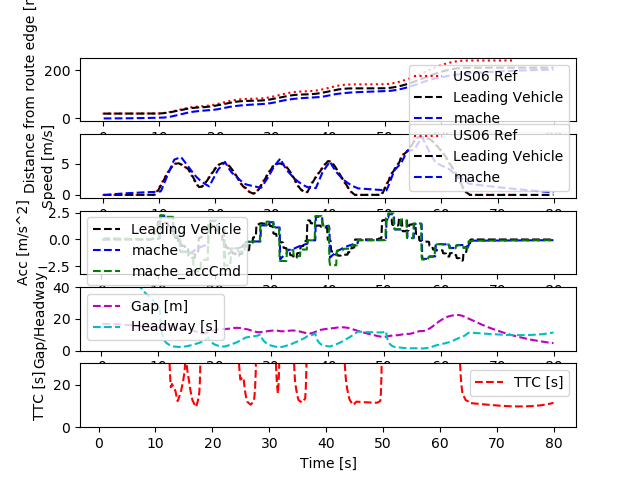

The table this chart was drawn from, first rows:
Realtime [sec], Sim Time [sec], Sim Time from MPC [sec], MPC runtime, v0_dist [m], v0_lane [-], v0_spd [m/s], v0_acc [m/s2], v1_dist [m], v1_lane [-], v1_spd [m/s], v1_acc [m/s2], v1_accCmd [m/s2], gap [m], headway [s], ttc [s]
0.0, 0.0, 0.0, 0.0, 0.0, 0.0, 0.0, 0.0, 0.0, 0.0, 0.0, 0.0, 0.0, 0.0, 0.0, 0.0
0.0, 0.0, 0.0, 0.0, 0.0, 0.0, 0.0, 0.0, 0.0, 0.0, 0.0, 0.0, 0.0, 0.0, 0.0, 0.0
0.0, 0.0, 0.0, 0.0, 0.0, 0.0, 0.0, 0.0, 0.0, 0.0, 0.0, 0.0, 0.0, 0.0, 0.0, 0.0
0.0, 0.2, 0.0, 0.008684, 20.0, 0.0, 0.0, 0.0, 0.0, 0.0, 0.0, 0.0, 0.0, 16.8, inf, inf
0.1182, 0.3, 0.0, 0.006123, 20.0, 0.0, 0.0, 0.0, 0.0, 0.0, 0.0, 0.0, 0.0, 16.8, inf, inf
0.1261, 0.4, 0.0, 0.008394, 20.0, 0.0, 0.0, 0.0, 0.0, 0.0, 0.0, 0.0, 0.0, 16.8, inf, inf
0.2146, 0.5, 0.0, 0.008268, 20.0, 0.0, 0.0, 0.0, 0.0, 0.0, 0.0, 0.0, 0.0, 16.8, inf, inf
0.3146, 0.6, 0.4, 0.01064, 20.0, 0.0, 0.0, 0.0, 0.0, 0.0, 0.0, 0.0, 0.09435, 16.8, inf, inf
0.4163, 0.7, 0.5, 0.0079, 20.0, 0.0, 0.0, 0.0, 0.0009131, 0.0, 0.009131, 0.09131, 0.09435, 16.8, 1840, 1840
0.5138, 0.8, 0.6, 0.007324, 20.0, 0.0, 0.0, 0.0, 0.002739, 0.0, 0.01826, 0.09131, 0.09435, 16.8, 919.8, 919.8
0.6125, 0.9, 0.7, 0.008283, 20.0, 0.0, 0.0, 0.0, 0.005478, 0.0, 0.02739, 0.09131, 0.08981, 16.79, 613.1, 613.1
0.7145, 1.0, 0.8, 0.01052, 20.0, 0.0, 0.0, 0.0, 0.009087, 0.0, 0.03608, 0.08691, 0.08858, 16.79, 465.3, 465.3
0.8161, 1.1, 0.8, 0.008143, 20.0, 0.0, 0.0, 0.0, 0.01355, 0.0, 0.04466, 0.08572, 0.08858, 16.79, 375.9, 375.9
0.9142, 1.2, 0.9, 0.008568, 20.0, 0.0, 0.0, 0.0, 0.01888, 0.0, 0.05323, 0.08572, 0.08734, 16.78, 315.3, 315.3
1.014, 1.3, 1.2, 0.008325, 20.0, 0.0, 0.0, 0.0, 0.02504, 0.0, 0.06168, 0.08452, 0.08399, 16.77, 272, 272
1.214, 1.4, 1.2, 0.006523, 20.0, 0.0, 0.0, 0.0, 0.03202, 0.0, 0.06981, 0.08128, 0.08399, 16.77, 240.2, 240.2
1.224, 1.5, 1.2, 0.008221, 20.0, 0.0, 0.0, 0.0, 0.03982, 0.0, 0.07794, 0.08128, 0.08399, 16.76, 215.1, 215.1
1.314, 1.6, 1.4, 0.009188, 20.0, 0.0, 0.0, 0.0, 0.04842, 0.0, 0.08606, 0.08128, 0.08184, 16.75, 194.6, 194.6
1.415, 1.7, 1.5, 0.008588, 20.0, 0.0, 0.0, 0.0, 0.05782, 0.0, 0.09398, 0.0792, 0.0807, 16.74, 178.1, 178.1
1.514, 1.8, 1.6, 0.008958, 20.0, 0.0, 0.0, 0.0, 0.068, 0.0, 0.1018, 0.0781, 0.07956, 16.73, 164.4, 164.4
1.615, 1.9, 1.7, 0.008692, 20.0, 0.0, 0.0, 0.0, 0.07895, 0.0, 0.1095, 0.07699, 0.07851, 16.72, 152.7, 152.7
1.713, 2.0, 1.8, 0.007881, 20.0, 0.0, 0.0, 0.0, 0.09066, 0.0, 0.1171, 0.07598, 0.07743, 16.71, 142.7, 142.7
1.813, 2.1, 1.9, 0.007885, 20.0, 0.0, 0.0, 0.0, 0.1031, 0.0, 0.1246, 0.07494, 0.07637, 16.7, 134, 134
1.912, 2.2, 2.0, 0.007909, 20.0, 0.0, 0.0, 0.0, 0.1163, 0.0, 0.132, 0.07391, 0.07531, 16.68, 126.4, 126.4
2.013, 2.3, 2.1, 0.00824, 20.0, 0.0, 0.0, 0.0, 0.1302, 0.0, 0.1393, 0.07288, 0.07426, 16.67, 119.7, 119.7
2.113, 2.4, 2.3, 0.008625, 20.0, 0.0, 0.0, 0.0, 0.1449, 0.0, 0.1465, 0.07186, 0.07218, 16.66, 113.7, 113.7
2.314, 2.5, 2.3, 0.006661, 20.0, 0.0, 0.0, 0.0, 0.1602, 0.0, 0.1534, 0.06986, 0.07218, 16.64, 108.4, 108.4
2.324, 2.6, 2.3, 0.008508, 20.0, 0.0, 0.0, 0.0, 0.1763, 0.0, 0.1604, 0.06986, 0.07218, 16.62, 103.6, 103.6
2.415, 2.7, 2.5, 0.008061, 20.0, 0.0, 0.0, 0.0, 0.193, 0.0, 0.1674, 0.06986, 0.07019, 16.61, 99.2, 99.2
2.513, 2.8, 2.6, 0.008785, 20.0, 0.0, 0.0, 0.0, 0.2104, 0.0, 0.1742, 0.06793, 0.06915, 16.59, 95.23, 95.23
2.615, 2.9, 2.7, 0.007958, 20.0, 0.0, 0.0, 0.0, 0.2285, 0.0, 0.1809, 0.06692, 0.0681, 16.57, 91.61, 91.61
2.713, 3.0, 2.8, 0.008334, 20.0, 0.0, 0.0, 0.0, 0.2473, 0.0, 0.1875, 0.0659, 0.06714, 16.55, 88.29, 88.29
2.815, 3.1, 2.9, 0.007338, 20.0, 0.0, 0.0, 0.0, 0.2667, 0.0, 0.194, 0.06497, 0.06616, 16.53, 85.23, 85.23
2.912, 3.2, 3.0, 0.009105, 20.0, 0.0, 0.0, 0.0, 0.2867, 0.0, 0.2004, 0.06402, 0.06518, 16.51, 82.41, 82.41
3.015, 3.3, 3.1, 0.008143, 20.0, 0.0, 0.0, 0.0, 0.3074, 0.0, 0.2067, 0.06308, 0.06422, 16.49, 79.79, 79.79
3.114, 3.4, 3.1, 0.008811, 20.0, 0.0, 0.0, 0.0, 0.3287, 0.0, 0.2129, 0.06214, 0.06422, 16.47, 77.36, 77.36
3.214, 3.5, 3.4, 0.007727, 20.0, 0.0, 0.0, 0.0, 0.3506, 0.0, 0.2191, 0.06214, 0.06136, 16.45, 75.07, 75.07
3.413, 3.6, 3.4, 0.006976, 20.0, 0.0, 0.0, 0.0, 0.3731, 0.0, 0.2251, 0.05938, 0.06136, 16.43, 72.99, 72.99
3.423, 3.7, 3.4, 0.007951, 20.0, 0.0, 0.0, 0.0, 0.3962, 0.0, 0.231, 0.05938, 0.06136, 16.4, 71.01, 71.01
3.513, 3.8, 3.6, 0.007802, 20.0, 0.0, 0.0, 0.0, 0.4199, 0.0, 0.2369, 0.05938, 0.05953, 16.38, 69.13, 69.13
3.613, 3.9, 3.7, 0.00785, 20.0, 0.0, 0.0, 0.0, 0.4441, 0.0, 0.2427, 0.05761, 0.05858, 16.36, 67.39, 67.39
3.713, 4.0, 3.8, 0.007772, 20.0, 0.0, 0.0, 0.0, 0.469, 0.0, 0.2484, 0.05669, 0.05762, 16.33, 65.75, 65.75
3.814, 4.1, 3.9, 0.0077, 20.0, 0.0, 0.0, 0.0, 0.4944, 0.0, 0.2539, 0.05576, 0.05675, 16.31, 64.21, 64.21
3.914, 4.2, 4.0, 0.007869, 20.0, 0.0, 0.0, 0.0, 0.5203, 0.0, 0.2594, 0.05492, 0.05585, 16.28, 62.75, 62.75
4.013, 4.3, 4.1, 0.009043, 20.0, 0.0, 0.0, 0.0, 0.5468, 0.0, 0.2648, 0.05405, 0.05497, 16.25, 61.37, 61.37
4.115, 4.4, 4.2, 0.008013, 20.0, 0.0, 0.0, 0.0, 0.5738, 0.0, 0.2702, 0.05319, 0.05409, 16.23, 60.06, 60.06
4.213, 4.5, 4.2, 0.007921, 20.0, 0.0, 0.0, 0.0, 0.6014, 0.0, 0.2754, 0.05234, 0.05409, 16.2, 58.82, 58.82
4.31, 4.6, 4.4, 0.008287, 20.0, 0.0, 0.0, 0.0, 0.6294, 0.0, 0.2806, 0.05234, 0.05235, 16.17, 57.62, 57.62
4.514, 4.7, 4.4, 0.004691, 20.0, 0.0, 0.0, 0.0, 0.658, 0.0, 0.2857, 0.05066, 0.05235, 16.14, 56.5, 56.5
4.522, 4.8, 4.4, 0.007402, 20.0, 0.0, 0.0, 0.0, 0.6871, 0.0, 0.2908, 0.05066, 0.05235, 16.11, 55.42, 55.42
4.611, 4.9, 4.4, 0.008923, 20.0, 0.0, 0.0, 0.0, 0.7166, 0.0, 0.2958, 0.05066, 0.05235, 16.08, 54.37, 54.37
4.715, 5.0, 4.4, 0.007298, 20.0, 0.0, 0.0, 0.0, 0.7467, 0.0, 0.3009, 0.05066, 0.05235, 16.05, 53.35, 53.35
4.812, 5.1, 4.4, 0.007744, 20.0, 0.0, 0.0, 0.0, 0.7773, 0.0, 0.306, 0.05066, 0.05235, 16.02, 52.37, 52.37
4.912, 5.2, 4.4, 0.008093, 20.0, 0.0, 0.0, 0.0, 0.8084, 0.0, 0.311, 0.05066, 0.05235, 15.99, 51.42, 51.42
5.014, 5.3, 4.4, 0.00857, 20.0, 0.0, 0.0, 0.0, 0.84, 0.0, 0.3161, 0.05066, 0.05235, 15.96, 50.49, 50.49
5.114, 5.4, 4.4, 0.00773, 20.0, 0.0, 0.0, 0.0, 0.8722, 0.0, 0.3212, 0.05066, 0.05235, 15.93, 49.6, 49.6
5.213, 5.5, 4.4, 0.008037, 20.0, 0.0, 0.0, 0.0, 0.9048, 0.0, 0.3262, 0.05066, 0.05235, 15.9, 48.73, 48.73
5.314, 5.6, 4.4, 0.007955, 20.0, 0.0, 0.0, 0.0, 0.9379, 0.0, 0.3313, 0.05066, 0.05235, 15.86, 47.88, 47.88
5.413, 5.7, 5.4, 0.007372, 20.0, 0.0, 0.0, 0.0, 0.9715, 0.0, 0.3363, 0.05066, 0.04357, 15.83, 47.06, 47.06
5.611, 5.8, 5.4, 0.006604, 20.0, 0.0, 0.0, 0.0, 1.006, 0.0, 0.3406, 0.04216, 0.04357, 15.79, 46.38, 46.38
... 741 more rows
